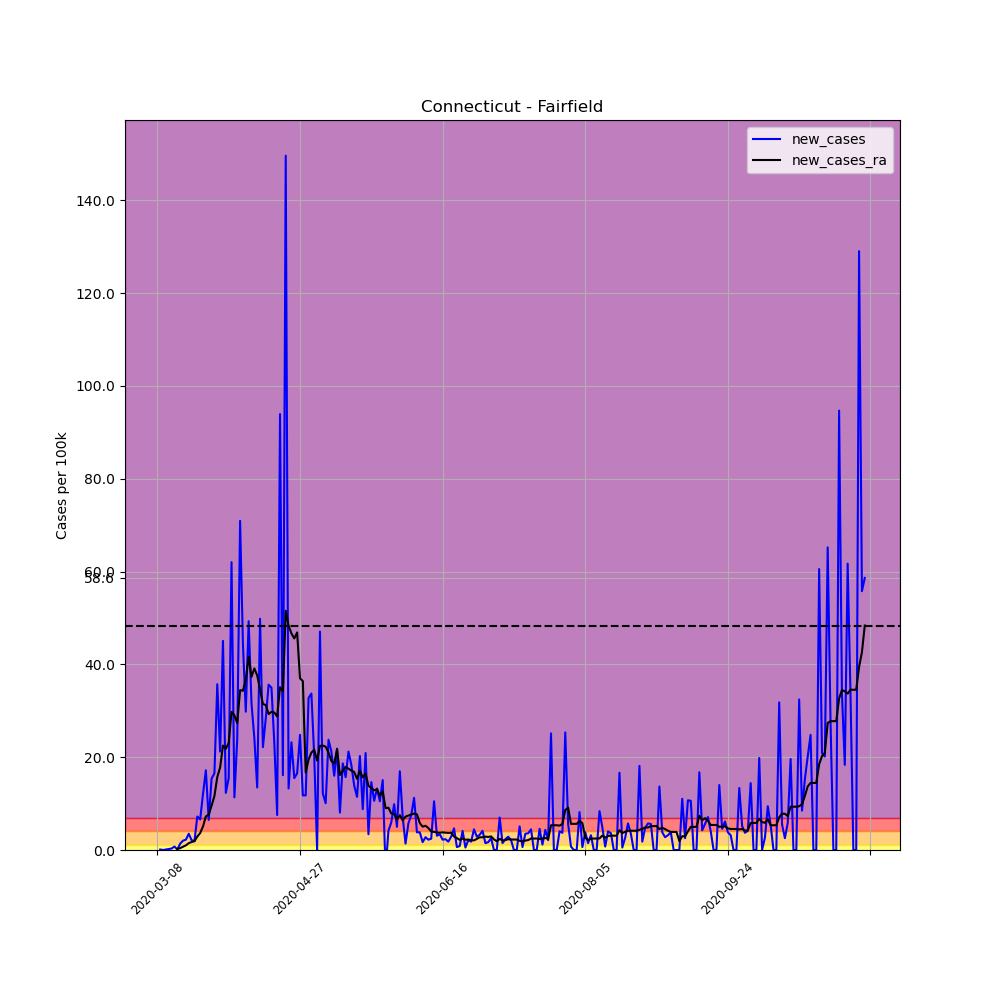

The table this chart was drawn from, first rows:
, date, county, state, fips, cases, deaths, COUNTY, STNAME, CTYNAME, POPESTIMATE2019, per_100k, per_100k_ra, new_cases, new_cases_ra
23893, 2020-03-08, Fairfield, Connecticut, 9001, 1, 0, 1, Connecticut, Fairfield, 943332, 0.106, , , 
23894, 2020-03-09, Fairfield, Connecticut, 9001, 2, 0, 1, Connecticut, Fairfield, 943332, 0.212, , 0.106, 
23895, 2020-03-10, Fairfield, Connecticut, 9001, 2, 0, 1, Connecticut, Fairfield, 943332, 0.212, , 0.0, 
23896, 2020-03-11, Fairfield, Connecticut, 9001, 3, 0, 1, Connecticut, Fairfield, 943332, 0.318, , 0.106, 
23897, 2020-03-12, Fairfield, Connecticut, 9001, 5, 0, 1, Connecticut, Fairfield, 943332, 0.53, , 0.212, 
23898, 2020-03-13, Fairfield, Connecticut, 9001, 8, 0, 1, Connecticut, Fairfield, 943332, 0.8481, , 0.318, 
23899, 2020-03-14, Fairfield, Connecticut, 9001, 15, 0, 1, Connecticut, Fairfield, 943332, 1.59, 0.5452, 0.7421, 
23900, 2020-03-15, Fairfield, Connecticut, 9001, 16, 0, 1, Connecticut, Fairfield, 943332, 1.696, 0.7723, 0.106, 0.2272
23901, 2020-03-16, Fairfield, Connecticut, 9001, 29, 0, 1, Connecticut, Fairfield, 943332, 3.074, 1.181, 1.378, 0.4089
23902, 2020-03-17, Fairfield, Connecticut, 9001, 48, 0, 1, Connecticut, Fairfield, 943332, 5.088, 1.878, 2.014, 0.6966
23903, 2020-03-18, Fairfield, Connecticut, 9001, 69, 1, 1, Connecticut, Fairfield, 943332, 7.314, 2.877, 2.226, 0.9995
23904, 2020-03-19, Fairfield, Connecticut, 9001, 102, 4, 1, Connecticut, Fairfield, 943332, 10.81, 4.346, 3.498, 1.469
23905, 2020-03-20, Fairfield, Connecticut, 9001, 122, 4, 1, Connecticut, Fairfield, 943332, 12.93, 6.073, 2.12, 1.726
23906, 2020-03-21, Fairfield, Connecticut, 9001, 140, 4, 1, Connecticut, Fairfield, 943332, 14.84, 7.966, 1.908, 1.893
23907, 2020-03-22, Fairfield, Connecticut, 9001, 208, 5, 1, Connecticut, Fairfield, 943332, 22.05, 10.87, 7.208, 2.908
23908, 2020-03-23, Fairfield, Connecticut, 9001, 270, 6, 1, Connecticut, Fairfield, 943332, 28.62, 14.52, 6.572, 3.65
23909, 2020-03-24, Fairfield, Connecticut, 9001, 384, 7, 1, Connecticut, Fairfield, 943332, 40.71, 19.61, 12.08, 5.088
23910, 2020-03-25, Fairfield, Connecticut, 9001, 546, 12, 1, Connecticut, Fairfield, 943332, 57.88, 26.83, 17.17, 7.224
23911, 2020-03-26, Fairfield, Connecticut, 9001, 607, 13, 1, Connecticut, Fairfield, 943332, 64.35, 34.48, 6.466, 7.648
23912, 2020-03-27, Fairfield, Connecticut, 9001, 752, 15, 1, Connecticut, Fairfield, 943332, 79.72, 44.02, 15.37, 9.541
23913, 2020-03-28, Fairfield, Connecticut, 9001, 908, 20, 1, Connecticut, Fairfield, 943332, 96.25, 55.65, 16.54, 11.63
23914, 2020-03-29, Fairfield, Connecticut, 9001, 1245, 21, 1, Connecticut, Fairfield, 943332, 132, 71.36, 35.72, 15.7
23915, 2020-03-30, Fairfield, Connecticut, 9001, 1445, 21, 1, Connecticut, Fairfield, 943332, 153.2, 89.15, 21.2, 17.79
23916, 2020-03-31, Fairfield, Connecticut, 9001, 1870, 38, 1, Connecticut, Fairfield, 943332, 198.2, 111.7, 45.05, 22.5
23917, 2020-04-01, Fairfield, Connecticut, 9001, 1986, 46, 1, Connecticut, Fairfield, 943332, 210.5, 133.5, 12.3, 21.81
23918, 2020-04-02, Fairfield, Connecticut, 9001, 2132, 65, 1, Connecticut, Fairfield, 943332, 226, 156.6, 15.48, 23.09
23919, 2020-04-03, Fairfield, Connecticut, 9001, 2717, 76, 1, Connecticut, Fairfield, 943332, 288, 186.3, 62.01, 29.76
23920, 2020-04-04, Fairfield, Connecticut, 9001, 2824, 86, 1, Connecticut, Fairfield, 943332, 299.4, 215.3, 11.34, 29.02
23921, 2020-04-05, Fairfield, Connecticut, 9001, 3050, 96, 1, Connecticut, Fairfield, 943332, 323.3, 242.7, 23.96, 27.33
23922, 2020-04-06, Fairfield, Connecticut, 9001, 3719, 101, 1, Connecticut, Fairfield, 943332, 394.2, 277.1, 70.92, 34.44
23923, 2020-04-07, Fairfield, Connecticut, 9001, 4136, 132, 1, Connecticut, Fairfield, 943332, 438.4, 311.4, 44.21, 34.32
23924, 2020-04-08, Fairfield, Connecticut, 9001, 4417, 155, 1, Connecticut, Fairfield, 943332, 468.2, 348.2, 29.79, 36.81
23925, 2020-04-09, Fairfield, Connecticut, 9001, 4882, 178, 1, Connecticut, Fairfield, 943332, 517.5, 389.9, 49.29, 41.65
23926, 2020-04-10, Fairfield, Connecticut, 9001, 5180, 203, 1, Connecticut, Fairfield, 943332, 549.1, 427.2, 31.59, 37.3
23927, 2020-04-11, Fairfield, Connecticut, 9001, 5407, 220, 1, Connecticut, Fairfield, 943332, 573.2, 466.3, 24.06, 39.12
23928, 2020-04-12, Fairfield, Connecticut, 9001, 5534, 248, 1, Connecticut, Fairfield, 943332, 586.6, 503.9, 13.46, 37.62
23929, 2020-04-13, Fairfield, Connecticut, 9001, 6004, 262, 1, Connecticut, Fairfield, 943332, 636.5, 538.5, 49.82, 34.6
23930, 2020-04-14, Fairfield, Connecticut, 9001, 6213, 287, 1, Connecticut, Fairfield, 943332, 658.6, 570, 22.16, 31.45
23931, 2020-04-15, Fairfield, Connecticut, 9001, 6480, 365, 1, Connecticut, Fairfield, 943332, 686.9, 601.2, 28.3, 31.24
23932, 2020-04-16, Fairfield, Connecticut, 9001, 6816, 406, 1, Connecticut, Fairfield, 943332, 722.5, 630.5, 35.62, 29.29
23933, 2020-04-17, Fairfield, Connecticut, 9001, 7146, 425, 1, Connecticut, Fairfield, 943332, 757.5, 660.3, 34.98, 29.77
23934, 2020-04-18, Fairfield, Connecticut, 9001, 7363, 432, 1, Connecticut, Fairfield, 943332, 780.5, 689.9, 23, 29.62
23935, 2020-04-19, Fairfield, Connecticut, 9001, 7434, 447, 1, Connecticut, Fairfield, 943332, 788.1, 718.7, 7.527, 28.77
23936, 2020-04-20, Fairfield, Connecticut, 9001, 8320, 512, 1, Connecticut, Fairfield, 943332, 882, 753.7, 93.92, 35.07
23937, 2020-04-21, Fairfield, Connecticut, 9001, 8472, 544, 1, Connecticut, Fairfield, 943332, 898.1, 788, 16.11, 34.21
23938, 2020-04-22, Fairfield, Connecticut, 9001, 9883, 584, 1, Connecticut, Fairfield, 943332, 1048, 839.5, 149.6, 51.53
23939, 2020-04-23, Fairfield, Connecticut, 9001, 10008, 615, 1, Connecticut, Fairfield, 943332, 1061, 887.8, 13.25, 48.34
23940, 2020-04-24, Fairfield, Connecticut, 9001, 10227, 662, 1, Connecticut, Fairfield, 943332, 1084, 934.5, 23.22, 46.66
23941, 2020-04-25, Fairfield, Connecticut, 9001, 10373, 689, 1, Connecticut, Fairfield, 943332, 1100, 980.1, 15.48, 45.58
23942, 2020-04-26, Fairfield, Connecticut, 9001, 10529, 707, 1, Connecticut, Fairfield, 943332, 1116, 1027, 16.54, 46.87
23943, 2020-04-27, Fairfield, Connecticut, 9001, 10763, 727, 1, Connecticut, Fairfield, 943332, 1141, 1064, 24.81, 37
23944, 2020-04-28, Fairfield, Connecticut, 9001, 10874, 747, 1, Connecticut, Fairfield, 943332, 1153, 1100, 11.77, 36.38
23945, 2020-04-29, Fairfield, Connecticut, 9001, 10985, 774, 1, Connecticut, Fairfield, 943332, 1164, 1117, 11.77, 16.69
23946, 2020-04-30, Fairfield, Connecticut, 9001, 11294, 810, 1, Connecticut, Fairfield, 943332, 1197, 1136, 32.76, 19.48
23947, 2020-05-01, Fairfield, Connecticut, 9001, 11612, 839, 1, Connecticut, Fairfield, 943332, 1231, 1157, 33.71, 20.97
23948, 2020-05-02, Fairfield, Connecticut, 9001, 11801, 865, 1, Connecticut, Fairfield, 943332, 1251, 1179, 20.04, 21.63
23949, 2020-05-03, Fairfield, Connecticut, 9001, 11801, 865, 1, Connecticut, Fairfield, 943332, 1251, 1198, 0.0, 19.26
23950, 2020-05-04, Fairfield, Connecticut, 9001, 12245, 910, 1, Connecticut, Fairfield, 943332, 1298, 1221, 47.07, 22.44
23951, 2020-05-05, Fairfield, Connecticut, 9001, 12360, 935, 1, Connecticut, Fairfield, 943332, 1310, 1243, 12.19, 22.5
23952, 2020-05-06, Fairfield, Connecticut, 9001, 12455, 952, 1, Connecticut, Fairfield, 943332, 1320, 1266, 10.07, 22.26
... 189 more rows
